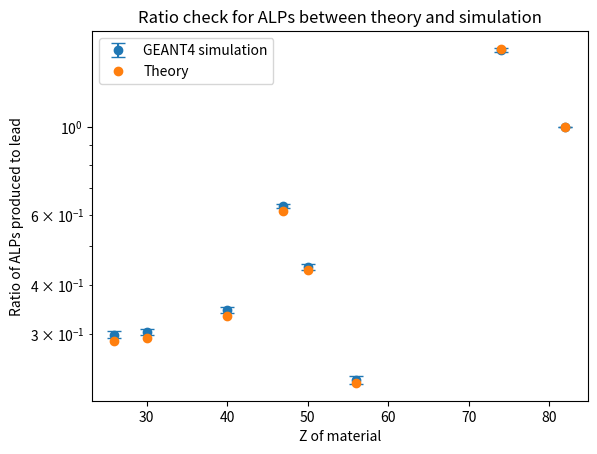
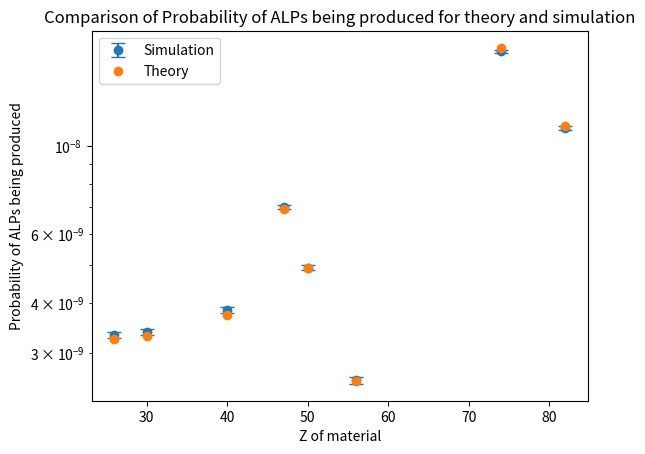

Write the Python code that produced these figures, in order.
import matplotlib.pyplot as plt


#below is GEANT4 simulation of ALPs simulation 

ALP_produced_ratio_to_lead = [1 , 0.335154827 , 1.58287796 , 0.361566485 , 0.661202186] #ALP produced

Error_associated_to_lead = [0, 0.061,0.19,0.06 , 0.103]

#####

ALPs_production_theortical_ratio = [1, 0.28826946 , 1.571307595 , 0.29371734 , 0.615196786, 0.43563989 ,0.332585052, 0.225539415]

Z = [82 ,26 ,74 ,30 ,47 ,50 ,40 ,56 ]


# This is updated after running 1 million events 

ALP_produced_ratio_to_lead = [1 , 0.299234579 , 1.562449347 , 0.304007204 , 0.63241783 , 0.443133724 , 0.346150383 ,0.229716344] #ALP produced

Error_associated_sim = [0 ,0.006 ,0.02 ,0.006 ,0.007 ,0.007 ,0.006 ,0.005]



plt.figure()

# Plot experimental data with error bars
plt.errorbar(Z, ALP_produced_ratio_to_lead, yerr=Error_associated_sim, fmt='o', capsize=5, label='GEANT4 simulation')
plt.errorbar(Z, ALPs_production_theortical_ratio, fmt='o', capsize=5, label='Theory')


plt.xlabel('Z of material')
plt.ylabel('Ratio of ALPs produced to lead')
plt.title('Ratio check for ALPs between theory and simulation')

plt.yscale('log')
plt.legend()

plt.savefig("Alpratio.png", dpi=300, bbox_inches='tight')

plt.show()




### -------------------------------------------------------------  ### 

ALP_sim = [
    1.1105E-08,
    3.323E-09,
    1.7351E-08,
    3.376E-09,
    7.023E-09,
    4.921E-09,
    3.844E-09,
    2.551E-09
]

ALP_sim_error = [
    1.0538E-10,
    5.76455E-11,
    1.31723E-10,
    5.81034E-11,
    8.38033E-11,
    7.01498E-11,
    6.2E-11,
    5.05074E-11
]

theory = [
    1.12502E-08,
    3.24308E-09,
    1.77005E-08,
    3.30437E-09,
    6.92106E-09,
    4.90102E-09,
    3.74164E-09,
    2.53735E-09
]


plt.figure()

# Plot experimental data with error bars
plt.errorbar(Z, ALP_sim, yerr=ALP_sim_error, fmt='o', capsize=5, label='Simulation')
plt.errorbar(Z, theory, fmt='o', capsize=5, label='Theory')


plt.xlabel('Z of material')
plt.ylabel('Probability of ALPs being produced')
plt.title('Comparison of Probability of ALPs being produced for theory and simulation')

plt.yscale('log')
plt.legend()

plt.savefig("Al_probability.png", dpi=300, bbox_inches='tight')

plt.show()
